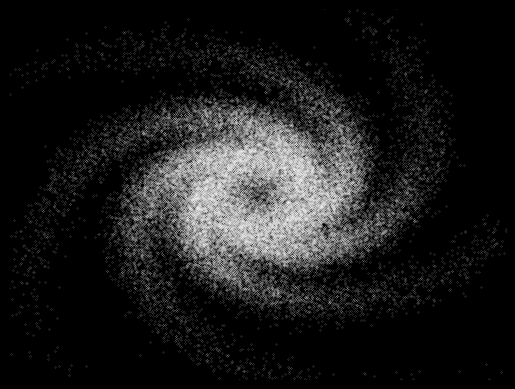

Write Python code to recreate this figure.
import numpy as np
import matplotlib.pyplot as plt
from matplotlib.animation import FuncAnimation
from mpl_toolkits.mplot3d import Axes3D
#%matplotlib

def galaxy(arms = 5):
    N = 10000
    a = 0.6
    b = 0.5
    t = np.random.randn(N)

#    theta = 2*np.pi*np.random.random(N)
#    r = np.random.random(N)/2
#    x = r*np.cos(theta)
#    y = r*np.sin(theta)
    x = np.array([0])
    y = np.array([0])

    for i in range(arms):
        xt = a*np.exp(b*t)*np.cos(t+2*i*np.pi/arms) + np.random.normal(0, a*0.2, N)
        yt = a*np.exp(b*t)*np.sin(t+2*i*np.pi/arms) + np.random.normal(0, a*0.2, N)
        x = np.hstack((x, xt))
        y = np.hstack((y, yt))
        
    return x, y

x, y = galaxy()   
frames = 60
phi = 2*np.pi/frames

fig, ax = plt.subplots(facecolor='black')
ax.set_axis_off()
ax.set_facecolor('black')
points, = ax.plot(x, y, "o", ms=0.1, c="w")
ax.set_xlim(-2, 2)
ax.set_ylim(-2, 2)
def update(i):
    xt = x*np.cos(i*phi) - y*np.sin(i*phi)
    yt = x*np.sin(i*phi) + y*np.cos(i*phi)
    points.set_data(xt, yt)
    return points,
    
ani = FuncAnimation(fig, update, interval=60, frames = frames)
ani.save('ani.gif', writer='imagemagick')

